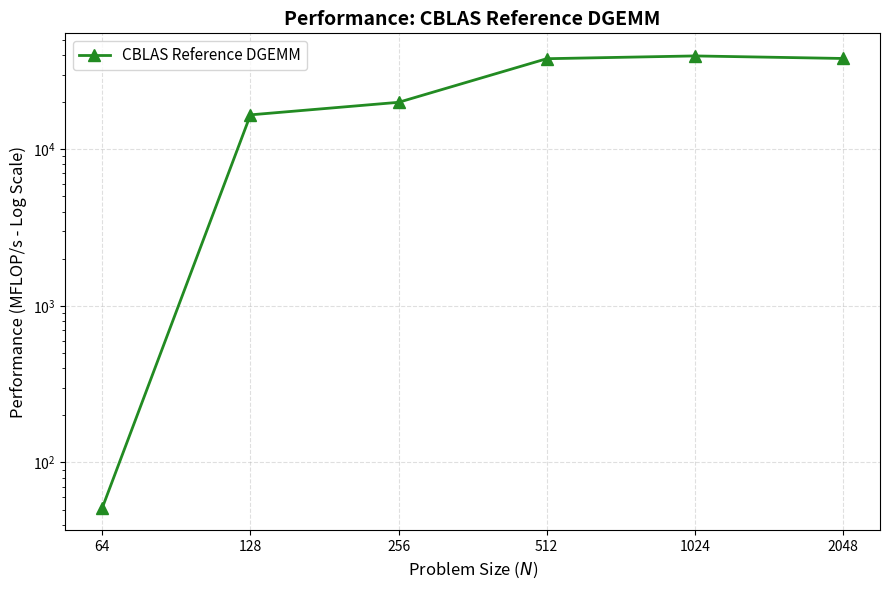

Reproduce this figure in Python.
import matplotlib.pyplot as plt
import numpy as np
import pandas as pd

# Raw timing data for BLAS reference DGEMM
data = {
    'N': [64, 64, 128, 256, 512, 1024, 2048],
    'Time': [0.020380, 0.000033, 0.000253, 0.001683, 0.007093, 0.054468, 0.452343]
}

df = pd.DataFrame(data)

# Group by N and average runtimes for duplicates (e.g., N=64)
df_grouped = df.groupby('N')['Time'].mean().reset_index()

# Calculate MFLOP/s
df_grouped['Total_FLOPs'] = 2 * (df_grouped['N'] ** 3)
df_grouped['MFLOPS'] = (df_grouped['Total_FLOPs'] / df_grouped['Time']) / 1e6

# Create plot
plt.figure(figsize=(9, 6))
plt.plot(
    df_grouped['N'], 
    df_grouped['MFLOPS'], 
    marker='^', 
    linestyle='-', 
    color='forestgreen', 
    linewidth=2, 
    markersize=8, 
    label='CBLAS Reference DGEMM'
)

# Axis formatting
plt.xscale('log', base=2)
plt.yscale('log')
plt.xlabel('Problem Size ($N$)', fontsize=12)
plt.ylabel('Performance (MFLOP/s - Log Scale)', fontsize=12)
plt.title('Performance: CBLAS Reference DGEMM', fontsize=14, fontweight='bold')

# Clean major-only gridlines
plt.grid(True, which="major", linestyle="--", alpha=0.4)
plt.xticks(df_grouped['N'], labels=[str(n) for n in df_grouped['N']])
plt.legend(fontsize=11)
plt.tight_layout()

plt.show()
